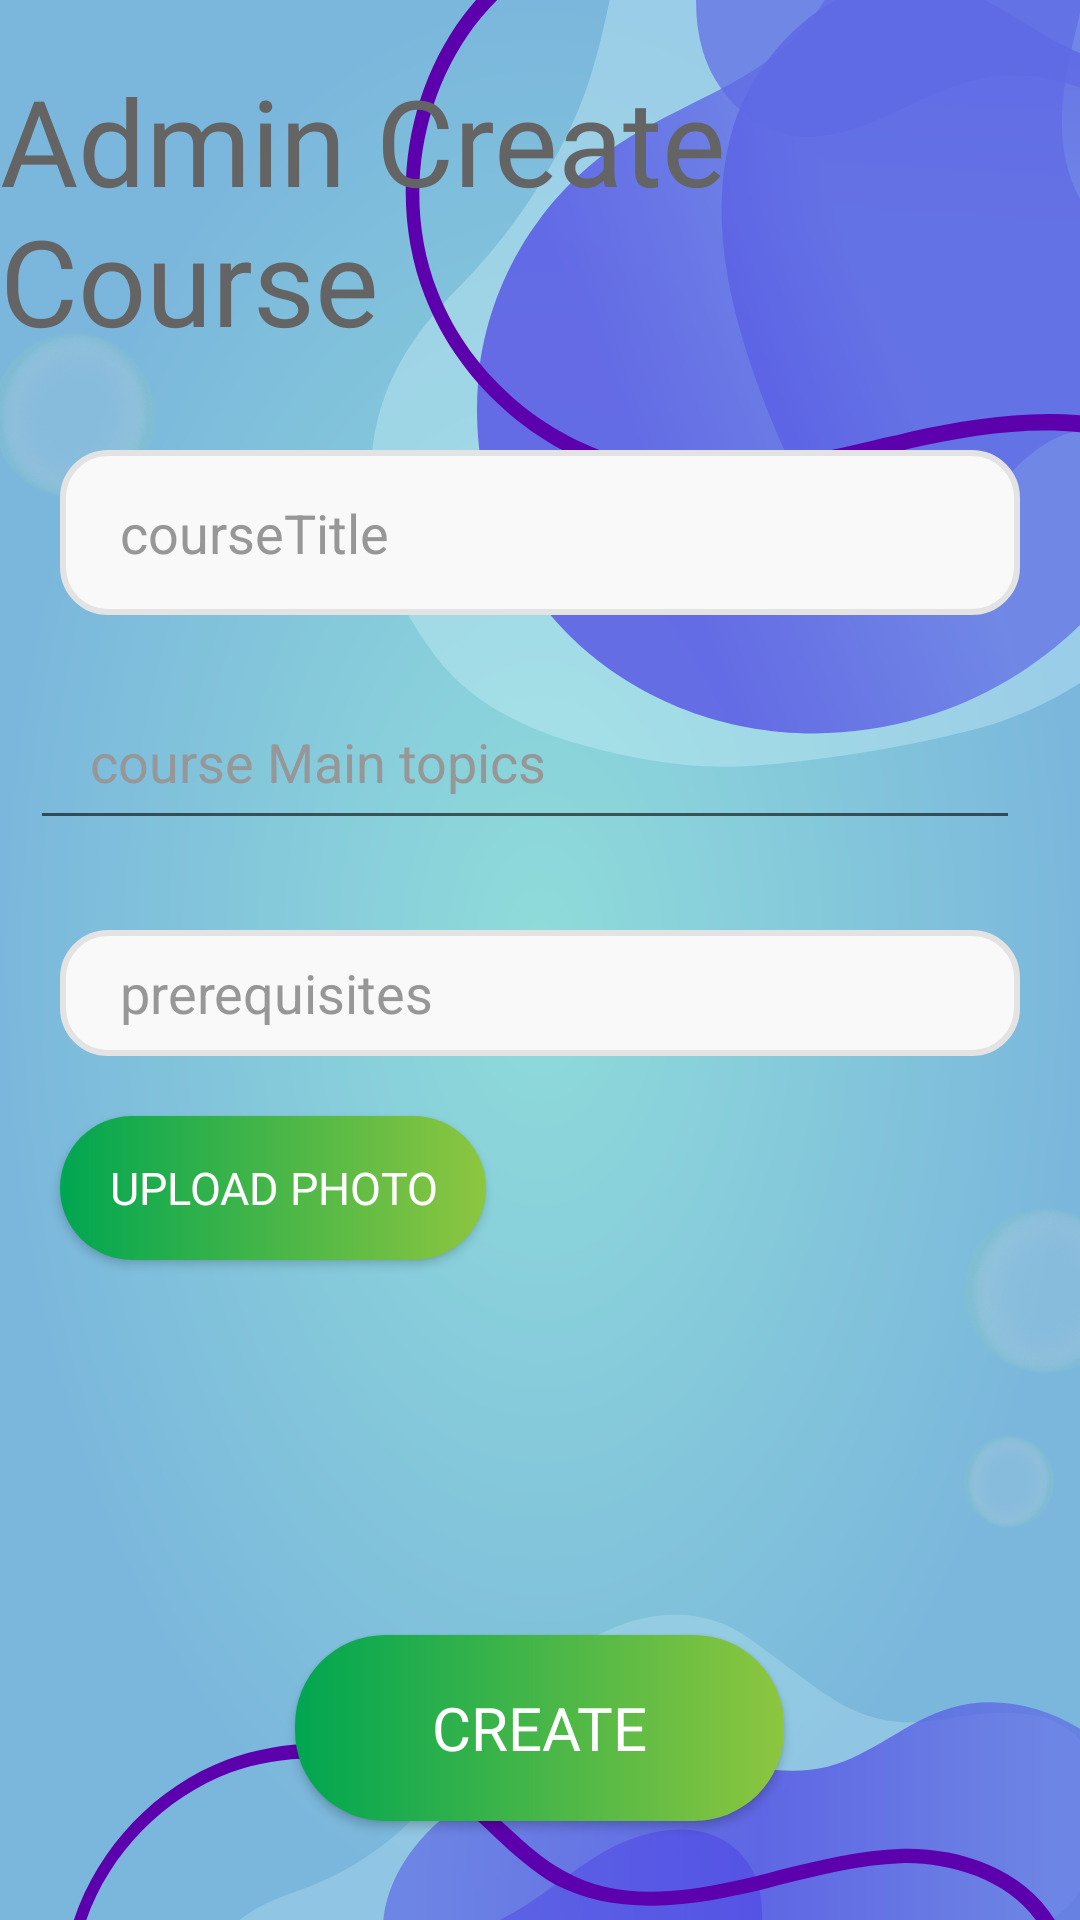

Reconstruct the res/layout file that produces this screen, plus the resources it refers to.
<!-- AndroidManifest.xml: application theme Theme.LabAndroidProject -->
<!-- res/layout/fragment_create_new_course.xml -->
<?xml version="1.0" encoding="utf-8"?>
<LinearLayout xmlns:android="http://schemas.android.com/apk/res/android"
    xmlns:tools="http://schemas.android.com/tools"
    android:layout_width="match_parent"
    android:layout_height="match_parent"
    android:background="@drawable/sign_up"
    android:orientation="vertical"
    tools:context=".admin.Create_new_course">

    <TextView
        android:layout_width="wrap_content"
        android:layout_height="wrap_content"
        android:layout_gravity="center_horizontal"
        android:layout_marginTop="20dp"
        android:layout_marginBottom="20dp"
        android:fontFamily="@font/montserratbold"
        android:text="Admin Create Course"
        android:textColor="#646464"
        android:textSize="40sp" />



        <EditText
            android:id="@+id/courseTitle"
            android:layout_width="match_parent"
            android:layout_height="55dp"
            android:layout_marginLeft="20dp"
            android:layout_marginTop="10dp"
            android:layout_marginRight="20dp"
            android:layout_marginBottom="10dp"
            android:background="@drawable/textview_background"
            android:drawablePadding="12dp"
            android:hint="courseTitle"
            android:maxLength="20"
            android:paddingStart="20dp"
            android:paddingRight="25dp"
            android:textColorHint="#979797" />

    <EditText
        android:id="@+id/courseMainTopics"
        android:layout_width="match_parent"
        android:layout_height="55dp"
        android:layout_marginLeft="10dp"
        android:layout_marginTop="10dp"
        android:layout_marginRight="20dp"
        android:layout_marginBottom="10dp"
        android:drawablePadding="12dp"
        android:hint="course Main topics"
        android:maxLength="20"
        android:paddingStart="20dp"
        android:paddingRight="25dp"
        android:textColorHint="#979797" />

    <EditText
        android:id="@+id/prerequisites"
        android:layout_width="match_parent"
        android:layout_height="42dp"
        android:layout_marginLeft="20dp"
        android:layout_marginTop="20dp"
        android:layout_marginRight="20dp"
        android:background="@drawable/textview_background"
        android:drawablePadding="12dp"
        android:hint="prerequisites"
        android:paddingStart="20dp"
        android:paddingRight="25dp"
        android:textColorHint="#979797" />


    <Button
        android:id="@+id/upload"
        android:layout_width="142dp"
        android:layout_height="wrap_content"
        android:layout_marginLeft="20dp"
        android:layout_marginRight="20dp"
        android:layout_marginTop="20dp"
        android:background="@drawable/register_buttons"
        android:fontFamily="@font/montserratregular"
        android:text="upload photo"
        android:textColor="#ffffff"
        android:textSize="15sp" />

    <Button
        android:id="@+id/create"
        android:layout_width="163dp"
        android:layout_height="62dp"
        android:layout_gravity="center_horizontal"
        android:layout_marginLeft="20dp"
        android:layout_marginTop="125dp"
        android:layout_marginRight="20dp"
        android:background="@drawable/register_buttons"
        android:fontFamily="@font/montserratregular"
        android:text="create"
        android:textColor="#ffffff"
        android:textSize="20sp" />
</LinearLayout>
<!-- resources referenced by this layout -->
<resources>
  <!-- drawable register_buttons (drawable) -->
  <?xml version="1.0" encoding="utf-8"?>
  <shape xmlns:android="http://schemas.android.com/apk/res/android"
      android:shape="rectangle">
      <gradient
          android:startColor="#00A651"
          android:endColor="#8DC63F"
          android:angle="0"
          android:type="linear"
          />
      <corners android:radius="30dp"/>
  </shape>
  <!-- drawable sign_up: png bitmap (drawable, 219550 bytes) -->
  <!-- drawable textview_background (drawable) -->
  <?xml version="1.0" encoding="utf-8"?>
  <shape xmlns:android="http://schemas.android.com/apk/res/android"
      android:drawableLeft="@android:drawable/sym_action_email"
      >
      <corners android:radius="15dp" /> 
      <stroke
          android:width="2dp"
          android:color="#E3E3E3" />
      
      <solid android:color="#F9F9F9"/> 
  
  </shape>
  
      
  <style name="Theme.LabAndroidProject" parent="Theme.MaterialComponents.DayNight.DarkActionBar">
          
          <item name="colorPrimary">@color/purple_500</item>
          <item name="colorPrimaryVariant">@color/purple_700</item>
          <item name="colorOnPrimary">@color/white</item>
          
          <item name="colorSecondary">@color/teal_200</item>
          <item name="colorSecondaryVariant">@color/teal_700</item>
          <item name="colorOnSecondary">@color/black</item>
          
          <item name="android:statusBarColor">?attr/colorPrimaryVariant</item>
          
      </style>
  <color name="purple_500">#FF6200EE</color>
  <color name="purple_700">#FF3700B3</color>
  <color name="white">#FFFFFFFF</color>
  <color name="teal_200">#FF03DAC5</color>
  <color name="teal_700">#FF018786</color>
  <color name="black">#FF000000</color>
</resources>
